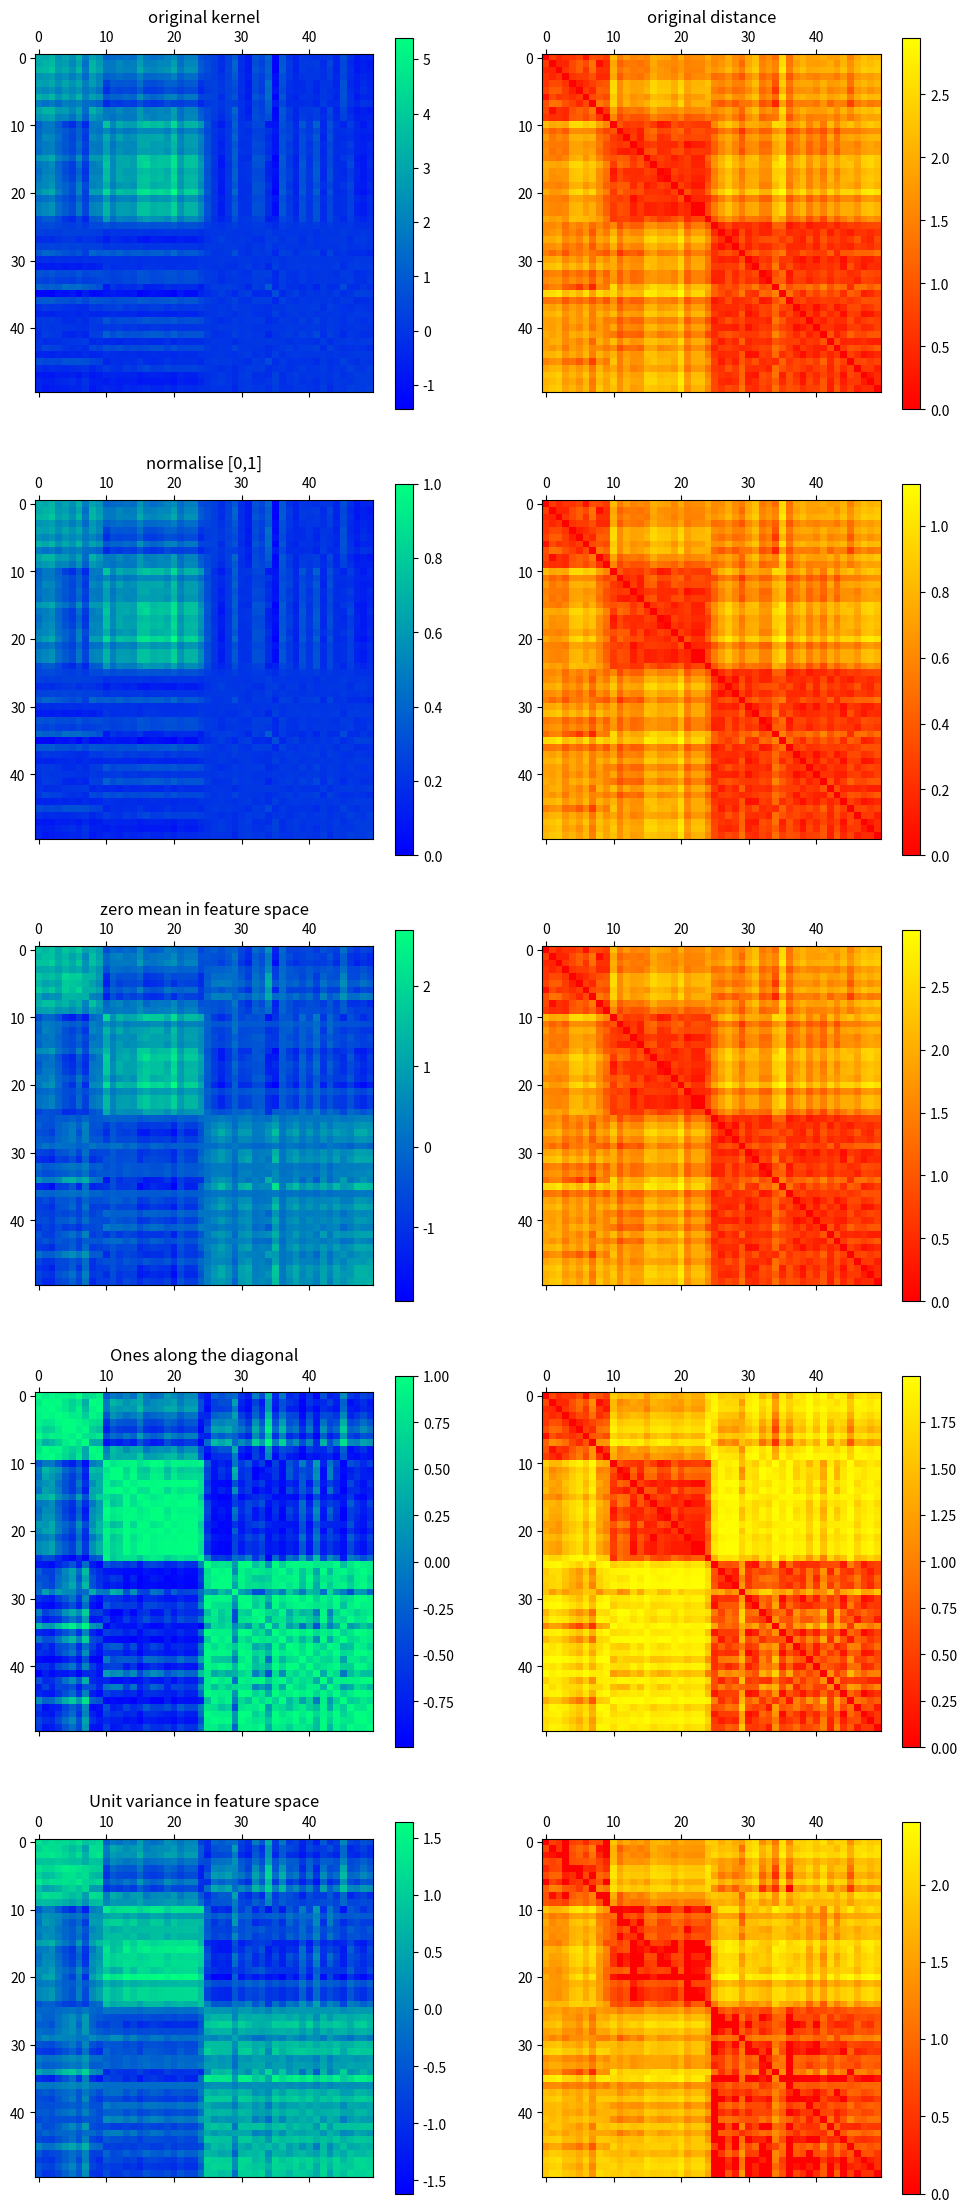

Recreate this plot in Python.
import matplotlib.pyplot as plt
from matplotlib import cm
import numpy as np
import gzip

%matplotlib inline

def normalise_01(K):
    """Normalise values of kernel matrix to have smallest value 0 and largest value 1."""
    smallest = np.min(K)
    largest = np.max(K)
    return (K - smallest)/(largest-smallest)



def center(K):
    """Center the kernel matrix, such that the mean (in feature space) is zero."""
    one_mat = np.matrix(np.ones(K.shape))
    one_vec = np.matrix(np.ones((K.shape[0],1)))

    row_sum = np.matrix(np.mean(K,axis=0)).T
    R = K - row_sum * one_vec.T - one_vec * row_sum.T +\
        np.mean(row_sum.A)*one_mat
    return R



def normalise_unit_diag(K):
    """Normalise the kernel matrix, such that all diagonal entries are 1."""
    Kii = np.diag(K)
    Kii.shape = (len(Kii),1)
    return np.divide(K, np.sqrt(np.matrix(Kii)*np.matrix(Kii).T))



def normalise_variance(K):
    """Normalise the kernel matrix, such that the variance (in feature space) is 1"""
    one_vec = np.matrix(np.ones((K.shape[0],1)))
    inv_sqrt_diag = np.divide(one_vec, np.matrix(np.sqrt(np.diag(K))).T)
    KN = np.multiply(np.kron(one_vec.T,inv_sqrt_diag),K)
    KN = np.multiply(np.kron(one_vec,inv_sqrt_diag.T),K)
    return KN


def kernel2distance(K):
    """Convert the kernel matrix into the corresponding non-Euclidean distance."""
    D = np.zeros(K.shape)
    for ix in range(K.shape[0]):
        for iy in range(K.shape[1]):
            sqr_dist = K[ix,ix] + K[iy,iy] - 2*K[ix,iy]
            if sqr_dist > 0.0:
                D[ix,iy] = np.sqrt(sqr_dist)
    return D


def cloud_gen(num_feat, num_points, centers, width):
    """Generate Gaussian point clouds"""
    total_points = np.sum(num_points)
    data = np.zeros((num_feat, total_points))
    start_idx = 0
    for ix, center in enumerate(centers):
        C = np.array(center).copy()
        C.shape = (len(center),1)
        cur_data = C*np.ones((num_feat, num_points[ix])) + width*np.random.randn(num_feat, num_points[ix])
        end_idx = start_idx + num_points[ix]
        data[:,start_idx:end_idx] = cur_data.copy()
        start_idx = end_idx
    return data

centers = [[1,1,1],[0,0,np.sqrt(3)],[0,0,0]]
X = cloud_gen(3, [10,15,25], centers, 0.3)
print('Shape of data')
print(X.shape)
raw_kmat = np.dot(X.T,X)


fig = plt.figure(figsize=(12,28))
ax = fig.add_subplot(521)
im = ax.matshow(raw_kmat, cmap=cm.winter)
ax.set_title('original kernel')
fig.colorbar(im)
ax = fig.add_subplot(522)
ax.set_title('original distance')
im = ax.matshow(kernel2distance(raw_kmat), cmap=cm.autumn)
fig.colorbar(im)

ax = fig.add_subplot(523)
im = ax.matshow(normalise_01(raw_kmat), cmap=cm.winter)
ax.set_title('normalise [0,1]')
fig.colorbar(im)
ax = fig.add_subplot(524)
im = ax.matshow(kernel2distance(normalise_01(raw_kmat)), cmap=cm.autumn)
fig.colorbar(im)

ax = fig.add_subplot(525)
im = ax.matshow(center(raw_kmat), cmap=cm.winter)
ax.set_title('zero mean in feature space')
fig.colorbar(im)
ax = fig.add_subplot(526)
im = ax.matshow(kernel2distance(center(raw_kmat)), cmap=cm.autumn)
fig.colorbar(im)

ax = fig.add_subplot(527)
im = ax.matshow(normalise_unit_diag(center(raw_kmat)), cmap=cm.winter)
ax.set_title('Ones along the diagonal')
fig.colorbar(im)
ax = fig.add_subplot(528)
im = ax.matshow(kernel2distance(normalise_unit_diag(center(raw_kmat))), cmap=cm.autumn)
fig.colorbar(im)

ax = fig.add_subplot(529)
im = ax.matshow(normalise_variance(center(raw_kmat)), cmap=cm.winter)
ax.set_title('Unit variance in feature space')
fig.colorbar(im)
ax = fig.add_subplot(5,2,10)
im = ax.matshow(kernel2distance(normalise_variance(center(raw_kmat))), cmap=cm.autumn)
fig.colorbar(im)


